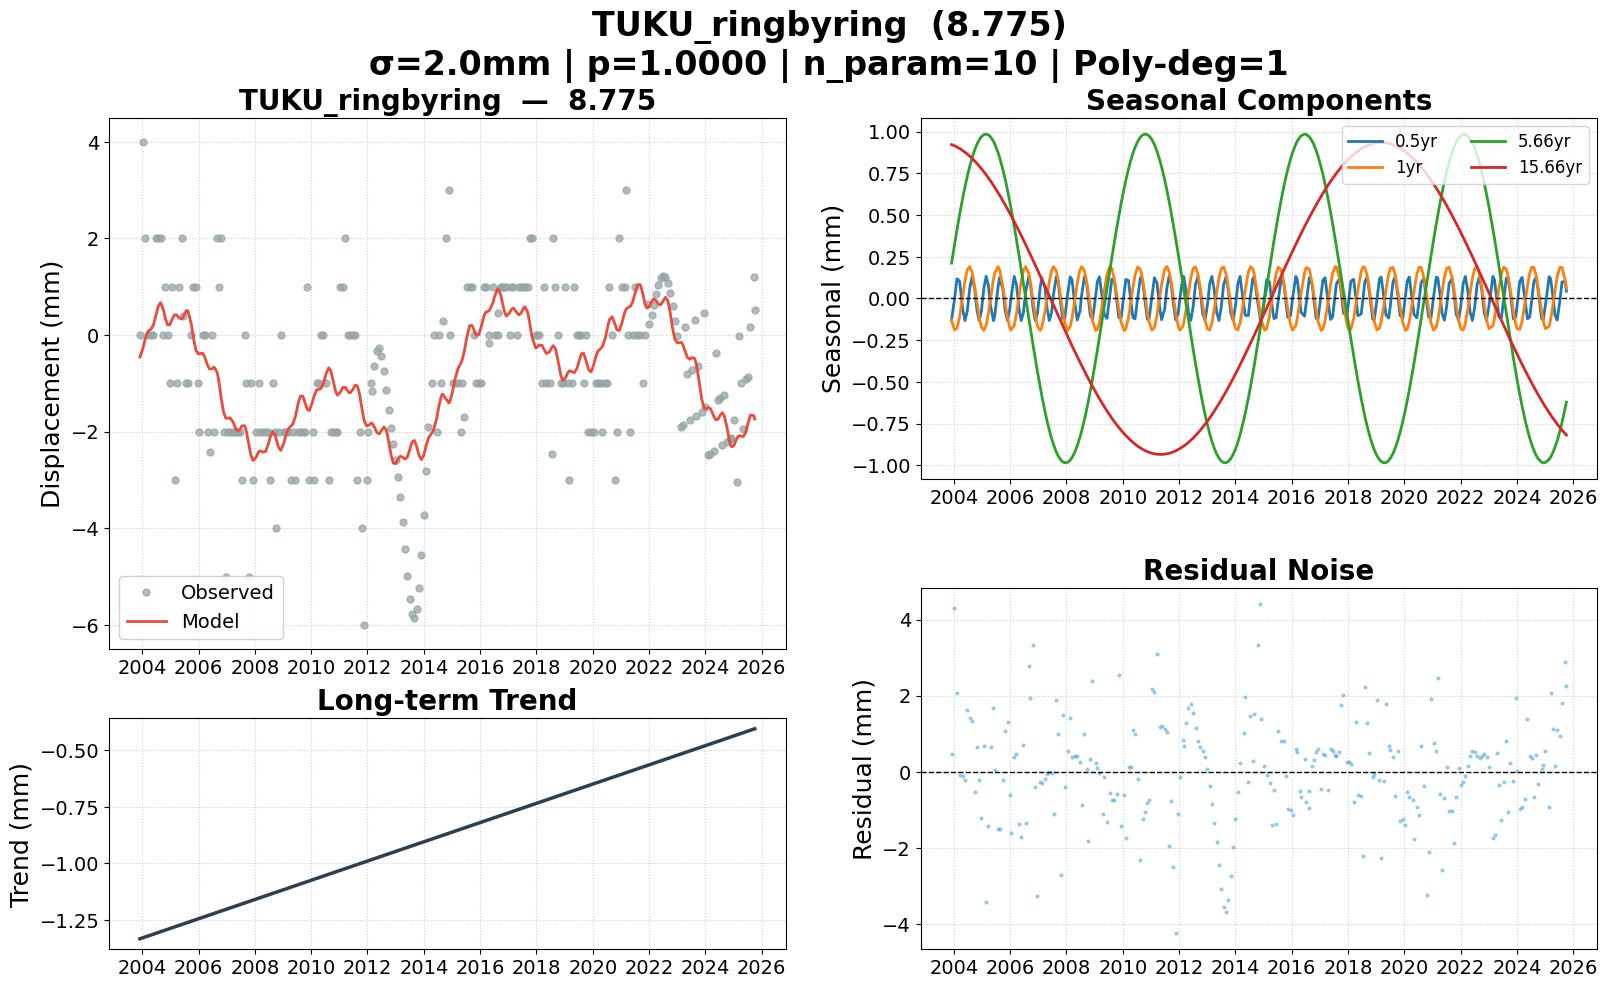

The data file committed next to this chart (first rows):
date, 8.775, 8.775_trend, 8.775_0.5yr, 8.775_1yr, 8.775_5.66yr, 8.775_15.66yr, 8.775_model, 8.775_noise, 8.775_wtest, flagged
2003-12-03, 0.000000, -1.333, -0.1297, -0.1281, 0.2123, 0.9223, -0.4559, 0.4559, 0.2279, False
2004-01-09, 4, -1.328, -0.009076, -0.1881, 0.3189, 0.9154, -0.2912, 4.291, 2.146, False
2004-02-12, 2, -1.324, 0.1187, -0.1784, 0.4132, 0.9078, -0.06323, 2.063, 1.032, False
2004-03-17, 0.000000, -1.32, 0.1022, -0.1096, 0.503, 0.8988, 0.074, -0.074, -0.037, False
2004-04-27, 0.000000, -1.316, -0.06764, 0.01848, 0.6042, 0.8864, 0.1258, -0.1258, -0.06288, False
2004-05-26, 0.000000, -1.312, -0.1331, 0.1075, 0.6702, 0.8765, 0.2089, -0.2089, -0.1044, False
2004-06-25, 2, -1.309, -0.07335, 0.172, 0.7331, 0.8654, 0.3882, 1.612, 0.8059, False
2004-07-26, 2, -1.305, 0.06164, 0.1916, 0.7916, 0.8529, 0.5925, 1.408, 0.7038, False
2004-08-27, 2, -1.302, 0.1332, 0.1563, 0.8447, 0.839, 0.6716, 1.328, 0.6642, False
2004-09-30, 0.000000, -1.298, 0.05118, 0.06894, 0.8924, 0.823, 0.538, -0.538, -0.269, False
2004-10-28, 1, -1.294, -0.07154, -0.02176, 0.9246, 0.8091, 0.346, 0.654, 0.327, False
2004-11-26, 0.000000, -1.291, -0.1332, -0.1102, 0.9509, 0.7938, 0.2103, -0.2103, -0.1051, False
2004-12-24, -1, -1.288, -0.07712, -0.1705, 0.9693, 0.7783, 0.2123, -1.212, -0.6061, False
2005-01-25, 1, -1.284, 0.06191, -0.1916, 0.9818, 0.7596, 0.3277, 0.6723, 0.3361, False
2005-02-24, -3, -1.281, 0.133, -0.1598, 0.9851, 0.7412, 0.419, -3.419, -1.71, False
2005-03-24, -1, -1.277, 0.0818, -0.09218, 0.9808, 0.7233, 0.4165, -1.417, -0.7083, False
2005-04-22, 1, -1.274, -0.04405, -0.000272, 0.9689, 0.7041, 0.3547, 0.6453, 0.3226, False
2005-05-30, 2, -1.269, -0.1328, 0.1166, 0.9418, 0.6778, 0.334, 1.666, 0.833, False
2005-06-13, 0.4035, -1.268, -0.1131, 0.1497, 0.9287, 0.6678, 0.3652, 0.03828, 0.01914, False
2005-07-27, -1, -1.263, 0.06393, 0.1914, 0.8765, 0.6354, 0.5045, -1.505, -0.7523, False
2005-08-17, -1, -1.26, 0.1252, 0.1736, 0.846, 0.6194, 0.504, -1.504, -0.752, False
2005-09-30, 0.000000, -1.255, 0.05225, 0.06972, 0.771, 0.5849, 0.2227, -0.2227, -0.1114, False
2005-10-28, 1, -1.252, -0.07085, -0.02117, 0.7161, 0.5622, -0.06569, 1.066, 0.5328, False
2005-11-28, 1, -1.248, -0.133, -0.1153, 0.6492, 0.5364, -0.311, 1.311, 0.6555, False
2005-12-28, -1, -1.245, -0.06157, -0.1761, 0.579, 0.5109, -0.3927, -0.6073, -0.3037, False
2006-01-11, -2, -1.243, 0.000188, -0.1893, 0.5445, 0.4988, -0.389, -1.611, -0.8055, False
2006-02-23, 0.000000, -1.238, 0.1327, -0.1616, 0.4328, 0.4609, -0.3734, 0.3734, 0.1867, False
2006-03-24, 0.000000, -1.235, 0.0818, -0.09218, 0.3532, 0.4347, -0.4573, 0.4573, 0.2287, False
2006-04-28, -2, -1.231, -0.0689, 0.01953, 0.2535, 0.4026, -0.6241, -1.376, -0.688, False
2006-05-24, -2.421, -1.228, -0.132, 0.1003, 0.1775, 0.3783, -0.7037, -1.718, -0.8588, False
2006-06-22, 0.000000, -1.224, -0.08625, 0.1665, 0.0914, 0.3509, -0.7019, 0.7019, 0.3509, False
2006-07-21, -2, -1.221, 0.0386, 0.192, 0.004642, 0.3231, -0.6626, -1.337, -0.6687, False
2006-08-31, 2, -1.216, 0.132, 0.149, -0.1179, 0.2832, -0.7699, 2.77, 1.385, False
2006-09-20, 1, -1.214, 0.09054, 0.09935, -0.1772, 0.2636, -0.9376, 1.938, 0.9688, False
2006-10-26, 2, -1.21, -0.06292, -0.01459, -0.282, 0.2279, -1.341, 3.341, 1.671, False
2006-11-22, -2, -1.207, -0.1317, -0.09888, -0.3585, 0.2009, -1.595, -0.4053, -0.2026, False
2006-12-21, -5, -1.203, -0.08798, -0.1656, -0.4379, 0.1717, -1.723, -3.277, -1.638, False
2007-01-25, -2, -1.199, 0.06191, -0.1916, -0.5292, 0.1362, -1.722, -0.2783, -0.1391, False
2007-02-15, -2, -1.197, 0.1244, -0.1743, -0.5812, 0.1149, -1.713, -0.2872, -0.1436, False
2007-03-29, -2, -1.192, 0.06259, -0.07736, -0.6778, 0.07193, -1.812, -0.1876, -0.09381, False
2007-04-26, -2, -1.189, -0.06089, 0.01294, -0.7361, 0.04321, -1.929, -0.07063, -0.03531, False
2007-05-24, -2, -1.185, -0.132, 0.1003, -0.7891, 0.01446, -1.992, -0.008319, -0.004160, False
2007-06-22, -2, -1.182, -0.08625, 0.1665, -0.838, -0.01533, -1.955, -0.04497, -0.02249, False
2007-07-18, -3, -1.179, 0.02525, 0.1915, -0.8763, -0.04203, -1.88, -1.12, -0.5598, False
2007-08-23, 0.000000, -1.175, 0.1319, 0.1642, -0.9203, -0.07894, -1.878, 1.878, 0.9389, False
2007-09-13, -1, -1.172, 0.1112, 0.1184, -0.9408, -0.1004, -1.984, 0.9839, 0.4919, False
2007-10-18, -5, -1.168, -0.02862, 0.01184, -0.9666, -0.1361, -2.288, -2.712, -1.356, False
2007-11-13, -1, -1.165, -0.1194, -0.07229, -0.9786, -0.1625, -2.498, 1.498, 0.7489, False
2007-12-10, -3, -1.162, -0.1187, -0.1444, -0.9846, -0.1897, -2.599, -0.4006, -0.2003, False
2008-01-16, -2, -1.158, 0.02281, -0.1914, -0.9821, -0.2267, -2.535, 0.5351, 0.2675, False
2008-02-19, -1, -1.154, 0.1296, -0.1686, -0.9689, -0.2603, -2.422, 1.422, 0.711, False
2008-03-13, -2, -1.151, 0.113, -0.1202, -0.9541, -0.2829, -2.395, 0.3953, 0.1977, False
2008-04-16, -2, -1.147, -0.02056, -0.01774, -0.9238, -0.3159, -2.425, 0.4251, 0.2126, False
2008-05-20, -2, -1.143, -0.1291, 0.09059, -0.8836, -0.3485, -2.414, 0.4138, 0.2069, False
2008-06-24, -2, -1.139, -0.07712, 0.1705, -0.8325, -0.3815, -2.26, 0.2598, 0.1299, False
2008-07-16, -3, -1.137, 0.0183, 0.1911, -0.7955, -0.4019, -2.125, -0.8753, -0.4377, False
2008-08-21, -1, -1.132, 0.1306, 0.167, -0.7275, -0.4349, -1.997, 0.9972, 0.4986, False
2008-09-19, -2, -1.129, 0.09292, 0.1014, -0.6663, -0.461, -2.062, 0.06203, 0.03102, False
2008-10-08, -4, -1.127, 0.0159, 0.04375, -0.6234, -0.4778, -2.168, -1.832, -0.9158, False
2008-11-05, -2, -1.124, -0.09933, -0.04768, -0.5564, -0.5022, -2.329, 0.3293, 0.1646, False
... 204 more rows
